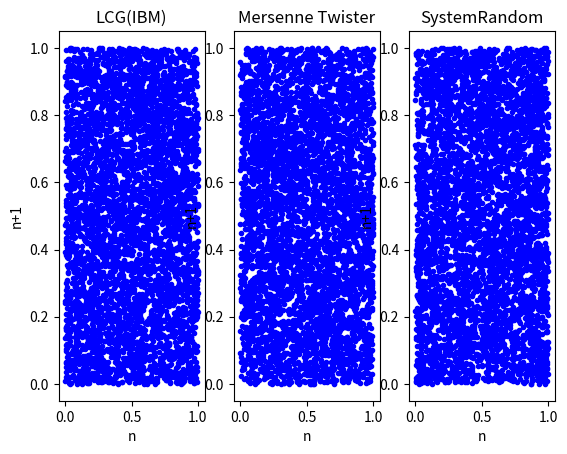

This figure's Python source:
"""
Test de l'uniformité de random.uniform

[redacted]
Date: 2021-07-08
"""

import random
import matplotlib.pyplot as plt


def spectral(N, axes, rng=None, titre=None):
    """Tirer N nombres au hasard et en étudier le spectre."""
    if titre is not None:
        axes.set_title(titre)

    if rng is None:
        vals = [random.uniform(0, 1) for _ in range(N)]
    else:
        vals = [rng() for _ in range(N)]

    # changer de couleur à chaque colonne pour plus de lisibilité
    for x, y in zip(vals[:N-1], vals[1:]):
        axes.plot(x, y, ".b")

    axes.set_xlabel("n")
    axes.set_ylabel("n+1")


class lcg():
    """Genérateur à congruence linéaire."""
    def __init__(self, m, a, c=0, seed=None):
        """Initialiser le générateur LCG."""
        self.m = m
        self.a = a
        self.c = c
        self.n = seed

    def random(self):
        """Fournir le prochain nombre pseudo-aléatoire."""
        self.n = (self.a * self.n + self.c) % self.m
        return self.n / self.m


SEED = 42
N = 5000
random.seed(SEED)
trng = random.SystemRandom()
lcgibm = lcg(2**31, 65539, seed=SEED)

_, axes = plt.subplots(1, 3)

spectral(N, axes[0], rng=lcgibm.random, titre="LCG(IBM)")
spectral(N, axes[1], titre="Mersenne Twister")
spectral(N, axes[2], rng=trng.random, titre="SystemRandom")
plt.show()
